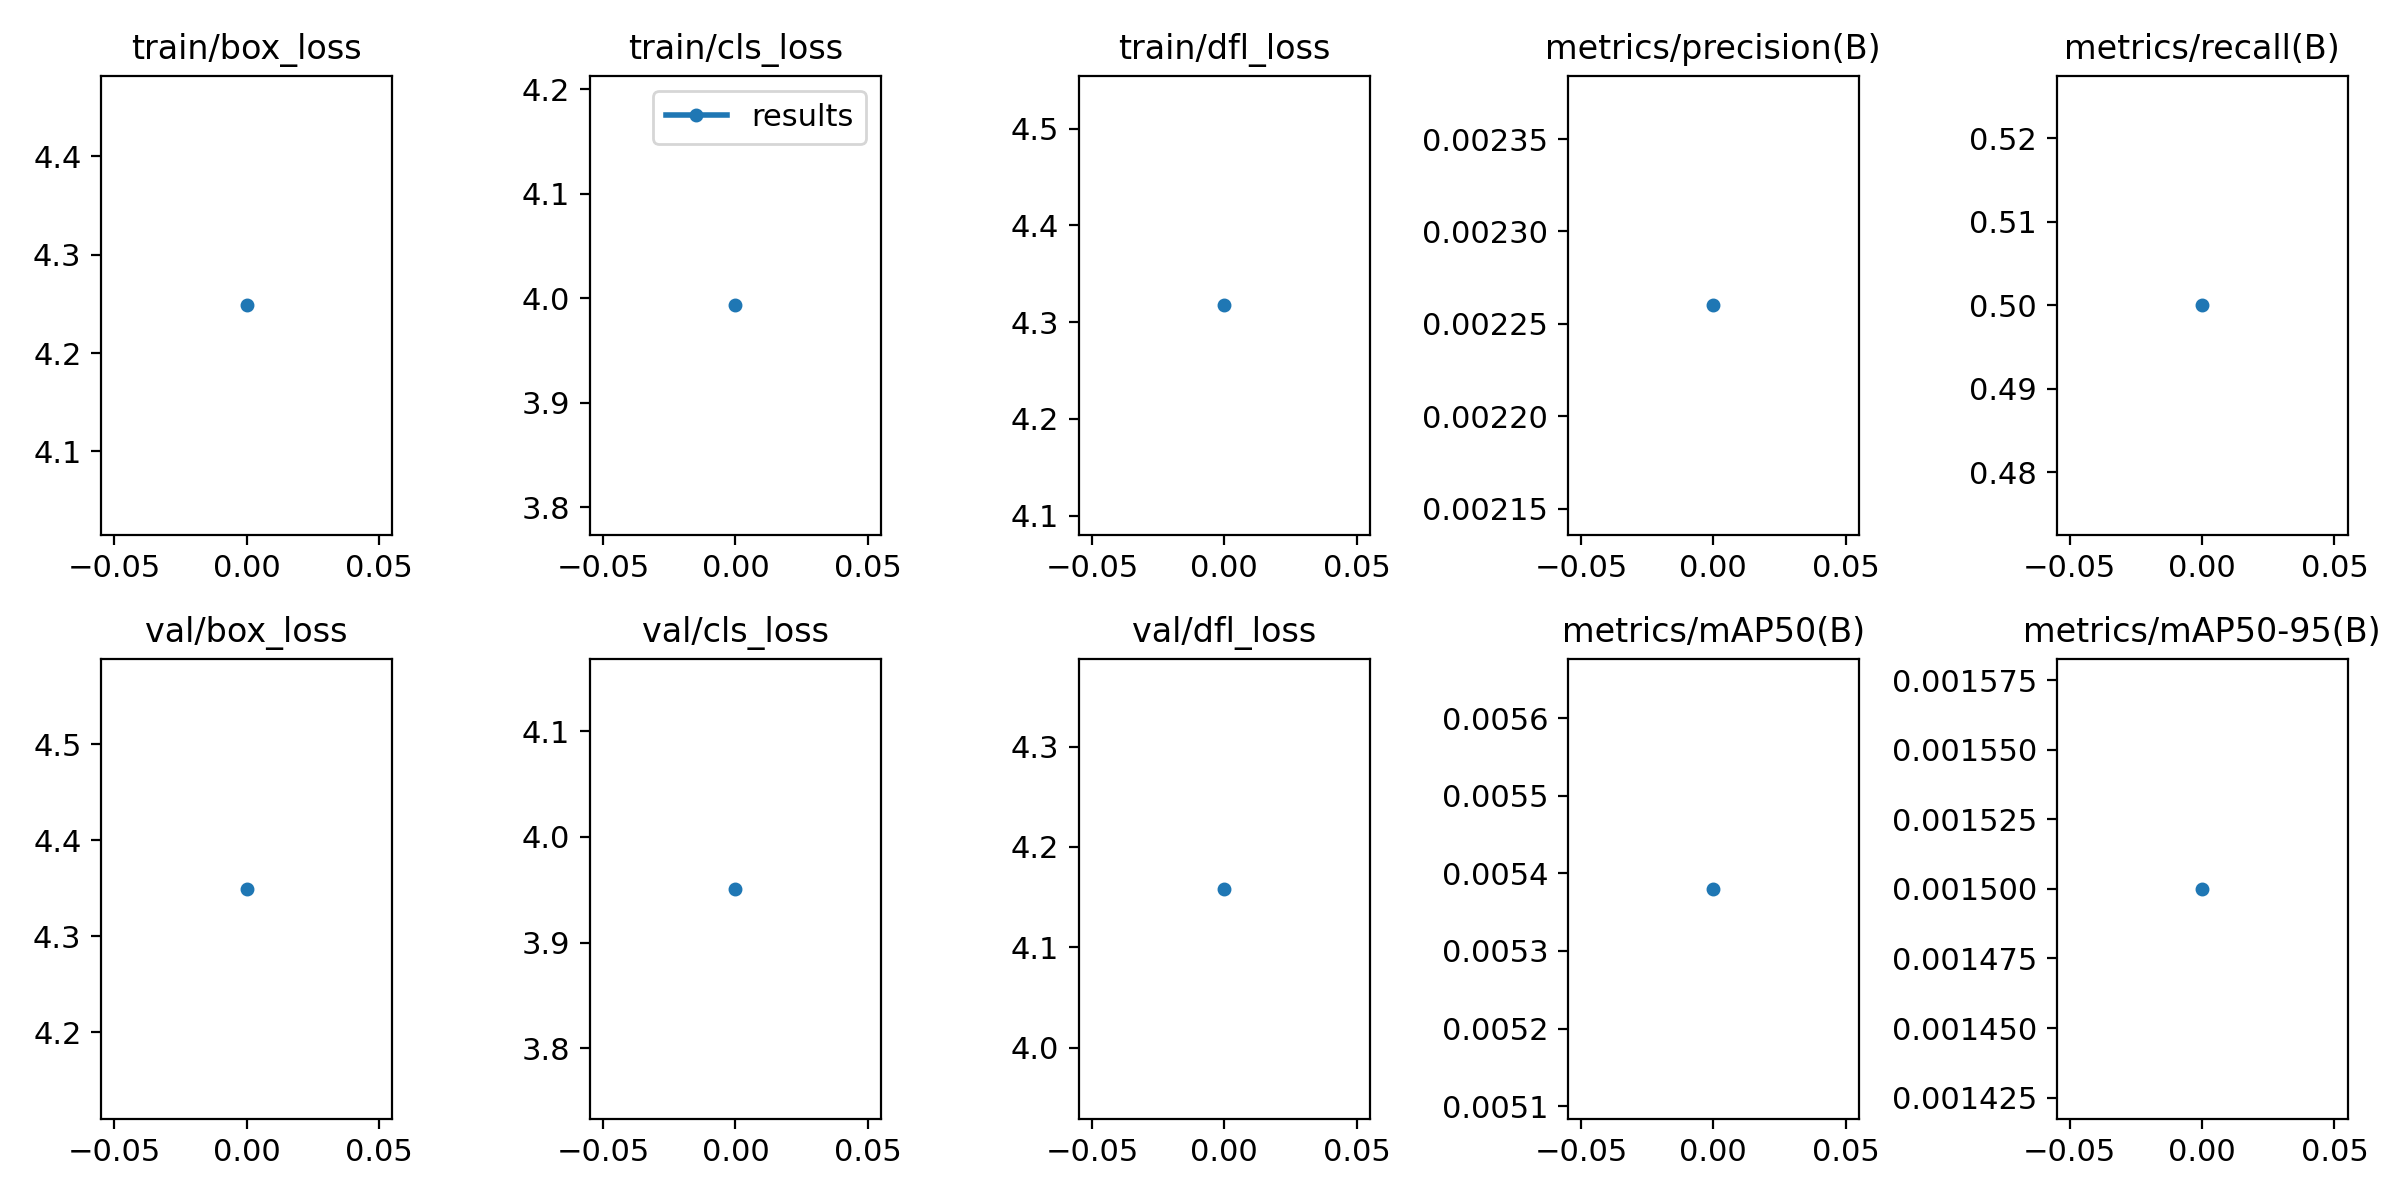

The table this chart was drawn from, first rows:
epoch, train/box_loss, train/cls_loss, train/dfl_loss, metrics/precision(B), metrics/recall(B), metrics/mAP50(B), metrics/mAP50-95(B), val/box_loss, val/cls_loss, val/dfl_loss, lr/pg0, lr/pg1, lr/pg2
0, 4.248, 3.993, 4.317, 0.00226, 0.5, 0.00538, 0.0015, 4.349, 3.951, 4.158, 0.1, 0, 0
